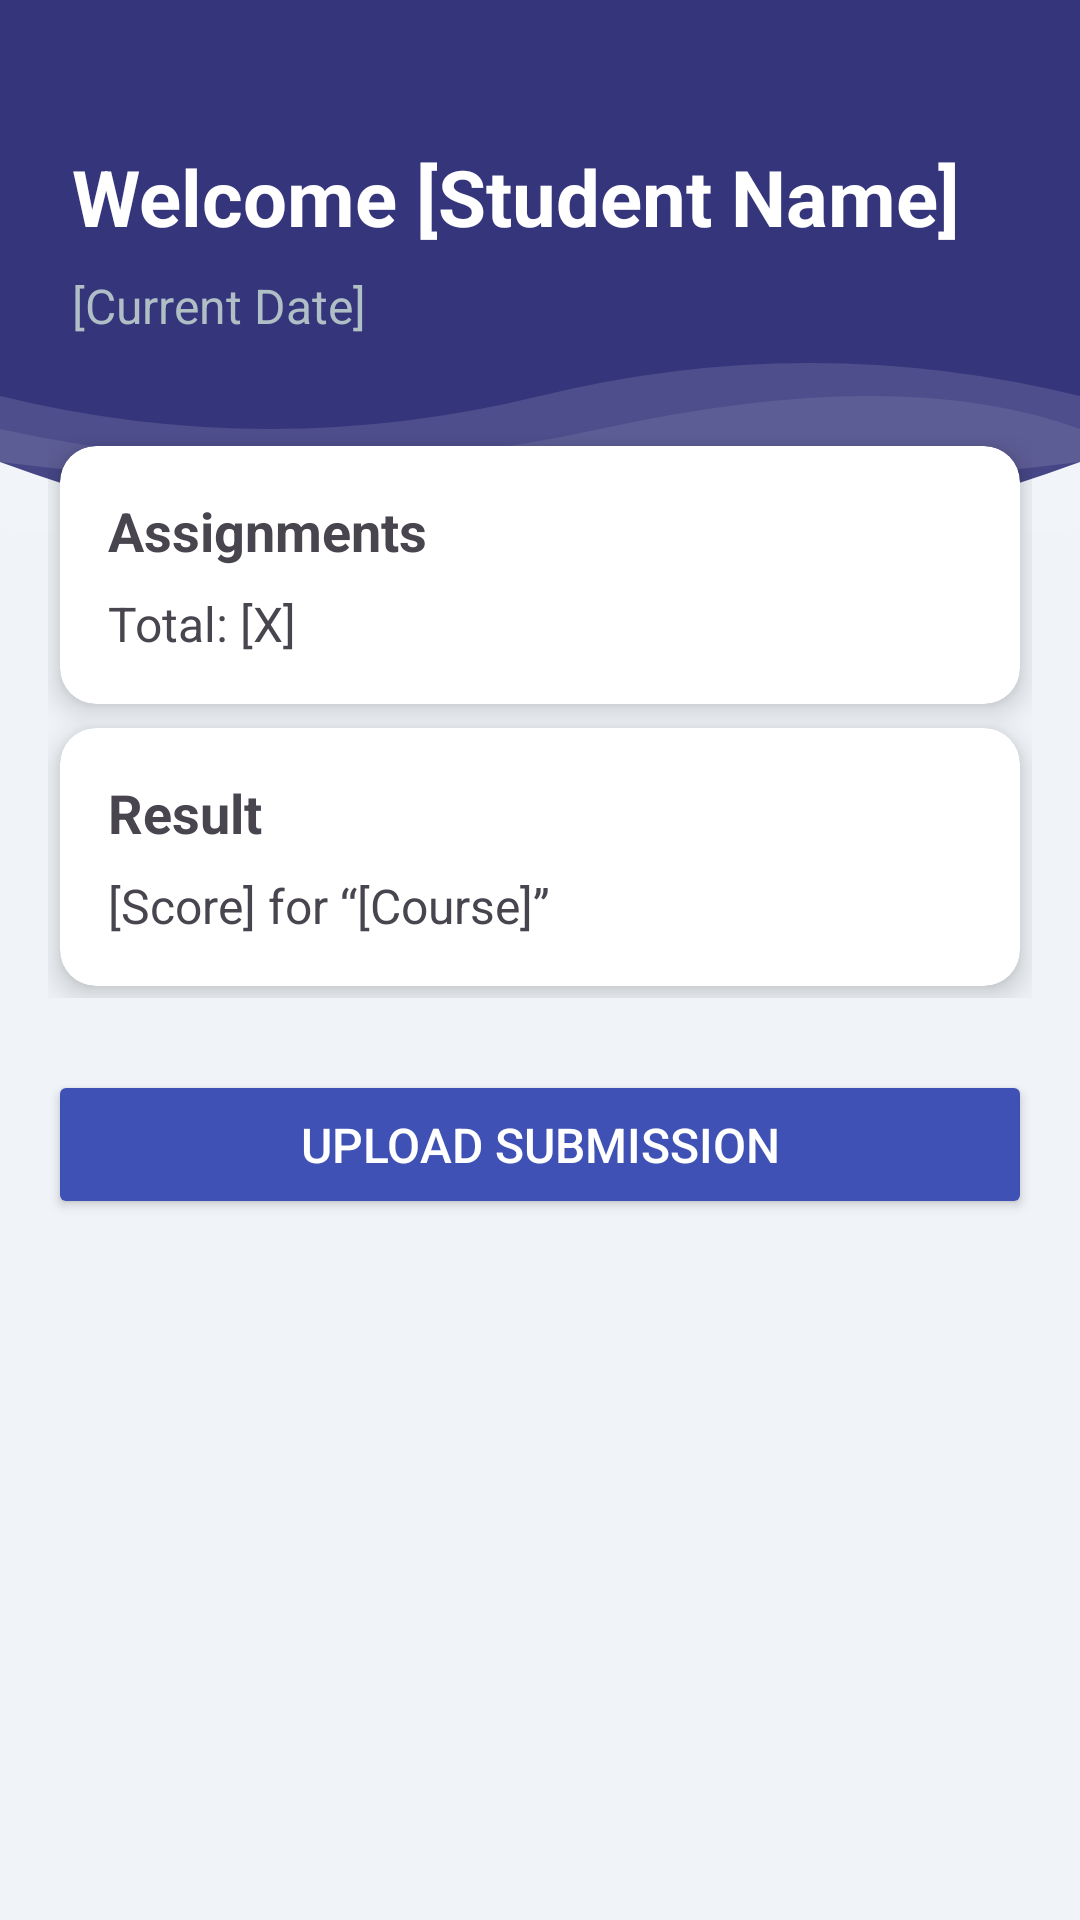

Reconstruct the res/layout file that produces this screen, plus the resources it refers to.
<!-- AndroidManifest.xml: application theme Theme.Tuitionmanagementapp -->
<!-- res/layout/fragment_home.xml -->
<?xml version="1.0" encoding="utf-8"?>
<androidx.constraintlayout.widget.ConstraintLayout xmlns:android="http://schemas.android.com/apk/res/android"
    xmlns:app="http://schemas.android.com/apk/res-auto"
    xmlns:tools="http://schemas.android.com/tools"
    android:layout_width="match_parent"
    android:layout_height="match_parent"
    android:background="#F0F4F8"
    tools:context=".student.HomeFragment">

    <View
        android:id="@+id/header_background"
        android:layout_width="0dp"
        android:layout_height="220dp"
        android:background="@drawable/top_wave_background"
        app:layout_constraintEnd_toEndOf="parent"
        app:layout_constraintStart_toStartOf="parent"
        app:layout_constraintTop_toTopOf="parent" />

    <TextView
        android:id="@+id/welcomeTextView"
        android:layout_width="0dp"
        android:layout_height="wrap_content"
        android:layout_marginStart="24dp"
        android:layout_marginTop="48dp"
        android:layout_marginEnd="24dp"
        android:text="Welcome [Student Name]"
        android:textColor="@android:color/white"
        android:textSize="26sp"
        android:textStyle="bold"
        app:layout_constraintEnd_toEndOf="parent"
        app:layout_constraintStart_toStartOf="parent"
        app:layout_constraintTop_toTopOf="parent" />

    <TextView
        android:id="@+id/dateTextView"
        android:layout_width="wrap_content"
        android:layout_height="wrap_content"
        android:layout_marginTop="8dp"
        android:text="[Current Date]"
        android:textColor="#B0BEC5"
        android:textSize="16sp"
        app:layout_constraintStart_toStartOf="@+id/welcomeTextView"
        app:layout_constraintTop_toBottomOf="@+id/welcomeTextView" />

    <ScrollView
        android:layout_width="0dp"
        android:layout_height="0dp"
        android:layout_marginTop="16dp"
        app:layout_constraintBottom_toBottomOf="parent"
        app:layout_constraintEnd_toEndOf="parent"
        app:layout_constraintStart_toStartOf="parent"
        app:layout_constraintTop_toBottomOf="@+id/dateTextView">

        <LinearLayout
            android:layout_width="match_parent"
            android:layout_height="wrap_content"
            android:orientation="vertical"
            android:padding="16dp">

            <GridLayout
                android:layout_width="match_parent"
                android:layout_height="wrap_content"
                android:columnCount="2"
                android:rowCount="2"
                android:useDefaultMargins="true">

                
                <androidx.cardview.widget.CardView
                    android:layout_width="0dp"
                    android:layout_height="wrap_content"
                    android:layout_columnWeight="1"
                    app:cardCornerRadius="12dp"
                    app:cardElevation="6dp">

                    <LinearLayout
                        android:layout_width="match_parent"
                        android:layout_height="wrap_content"
                        android:orientation="vertical"
                        android:padding="16dp">

                        <TextView
                            android:layout_width="wrap_content"
                            android:layout_height="wrap_content"
                            android:text="Assignments"
                            android:textSize="18sp"
                            android:textStyle="bold" />

                        <TextView
                            android:id="@+id/assignmentsTextView"
                            android:layout_width="wrap_content"
                            android:layout_height="wrap_content"
                            android:layout_marginTop="8dp"
                            android:text="Total: [X]"
                            android:textSize="16sp" />
                    </LinearLayout>
                </androidx.cardview.widget.CardView>

                
                <androidx.cardview.widget.CardView
                    android:layout_width="0dp"
                    android:layout_height="wrap_content"
                    android:layout_columnSpan="2"
                    android:layout_columnWeight="1"
                    app:cardCornerRadius="12dp"
                    app:cardElevation="6dp">

                    <LinearLayout
                        android:layout_width="match_parent"
                        android:layout_height="wrap_content"
                        android:orientation="vertical"
                        android:padding="16dp">

                        <TextView
                            android:layout_width="wrap_content"
                            android:layout_height="wrap_content"
                            android:text="Result"
                            android:textSize="18sp"
                            android:textStyle="bold" />

                        <TextView
                            android:id="@+id/resultTextView"
                            android:layout_width="wrap_content"
                            android:layout_height="wrap_content"
                            android:layout_marginTop="8dp"
                            android:text="[Score] for “[Course]”"
                            android:textSize="16sp" />
                    </LinearLayout>
                </androidx.cardview.widget.CardView>

            </GridLayout>

            
            <Button
                android:id="@+id/submitAssignmentButton"
                android:layout_width="match_parent"
                android:layout_height="wrap_content"
                android:layout_marginTop="24dp"
                android:backgroundTint="#3F51B5"
                android:padding="14dp"
                android:text="Upload Submission"
                android:textColor="@android:color/white"
                android:textSize="16sp"
                app:cornerRadius="12dp" />

        </LinearLayout>
    </ScrollView>

</androidx.constraintlayout.widget.ConstraintLayout>
<!-- resources referenced by this layout -->
<resources>
  <!-- drawable top_wave_background (drawable) -->
  <vector xmlns:android="http://schemas.android.com/apk/res/android"
      android:width="360dp"
      android:height="200dp"
      android:viewportWidth="360"
      android:viewportHeight="200">
  
      
      <path
          android:fillColor="#35357C"
          android:pathData="M0,0 H360 V140 Q180,200 0,140 Z" />
  
      
      <path
          android:fillColor="#20FFFFFF"
          android:pathData="M0,120 Q90,140 180,120 T360,120 L360,140 Q180,160 0,140 Z" />
  
      
      <path
          android:fillColor="#15FFFFFF"
          android:pathData="M0,130 Q100,150 200,130 T360,130 L360,160 Q180,180 0,160 Z" />
  </vector>
  <style name="Theme.Tuitionmanagementapp" parent="Base.Theme.Tuitionmanagementapp" />
  <style name="Base.Theme.Tuitionmanagementapp" parent="Theme.Material3.DayNight.NoActionBar">
          
          
      </style>
</resources>
